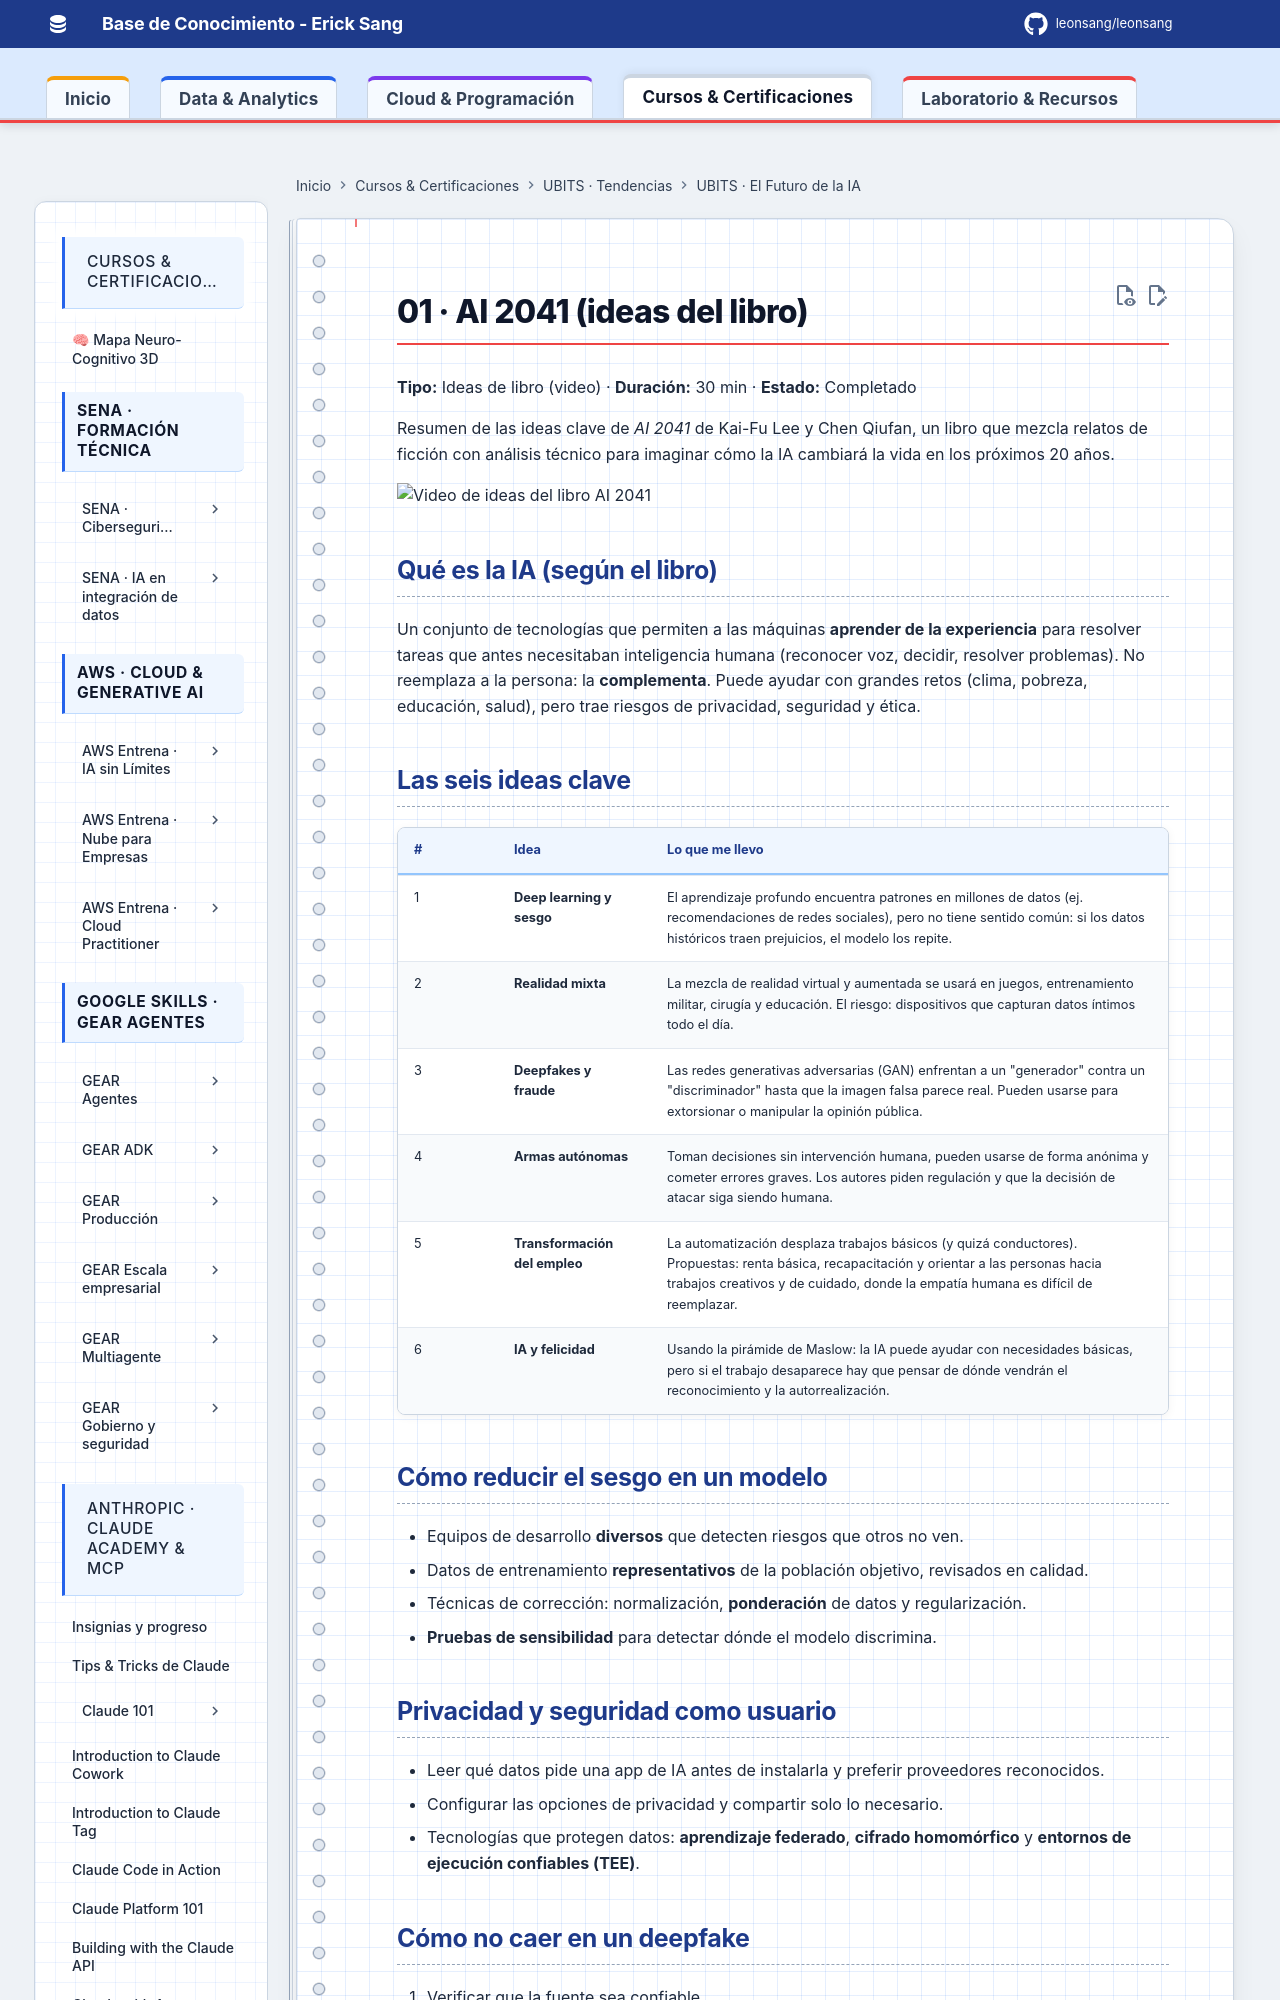

repository: Leonsang/Leonsang · page: cursos/ubits-futuro-ia/01-ai-2041/index.html · generator: mkdocs

# 01 · AI 2041 (ideas del libro)

**Tipo:** Ideas de libro (video) · **Duración:** 30 min · **Estado:** Completado

Resumen de las ideas clave de *AI 2041* de Kai-Fu Lee y Chen Qiufan, un libro que mezcla relatos de ficción con análisis técnico para imaginar cómo la IA cambiará la vida en los próximos 20 años.

![Video de ideas del libro AI 2041](evidencias/01-ai2041-video.jpg)

## Qué es la IA (según el libro)

Un conjunto de tecnologías que permiten a las máquinas **aprender de la experiencia** para resolver tareas que antes necesitaban inteligencia humana (reconocer voz, decidir, resolver problemas). No reemplaza a la persona: la **complementa**. Puede ayudar con grandes retos (clima, pobreza, educación, salud), pero trae riesgos de privacidad, seguridad y ética.
